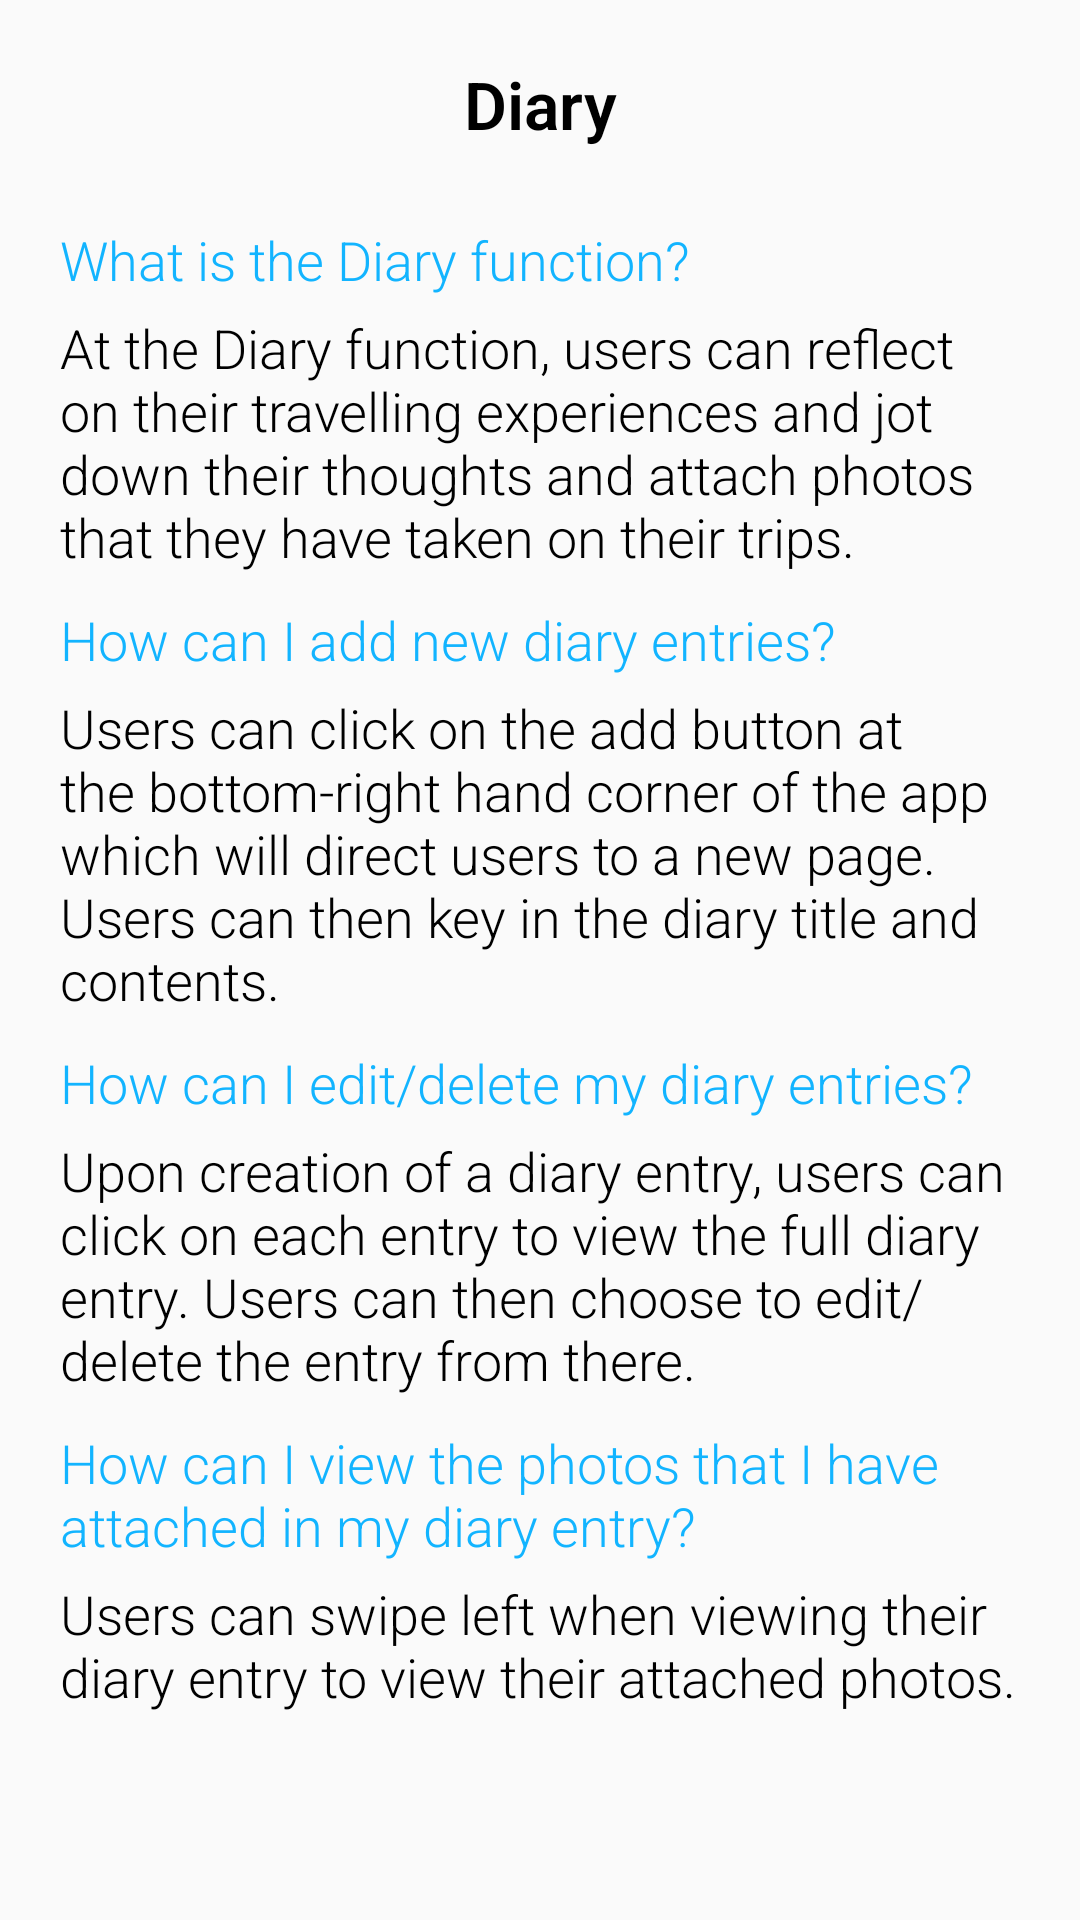

Android layout source for this screen:
<!-- AndroidManifest.xml: application theme AppTheme -->
<!-- res/layout/activity_about_diary.xml -->
<?xml version="1.0" encoding="utf-8"?>
<LinearLayout
    xmlns:android="http://schemas.android.com/apk/res/android"
    android:layout_width="match_parent"
    android:layout_height="match_parent"
    android:orientation="vertical">

    <TextView
        android:layout_width="match_parent"
        android:layout_height="wrap_content"
        android:fontFamily="sans-serif-light"
        android:text="Diary"
        android:textAlignment="center"
        android:layout_marginLeft="20dp"
        android:layout_marginTop="20dp"
        android:layout_marginRight="20dp"
        android:textStyle="bold"
        android:textColor="@color/black"
        android:textSize="22dp">

    </TextView>

    <androidx.core.widget.NestedScrollView
        android:layout_width="match_parent"
        android:layout_height="wrap_content"
        android:layout_marginTop="15dp">

        <LinearLayout
            android:layout_width="match_parent"
            android:layout_height="match_parent"
            android:orientation="vertical">

            <TextView
                android:layout_width="match_parent"
                android:layout_height="wrap_content"
                android:fontFamily="sans-serif-light"
                android:text="What is the Diary function?"
                android:textAlignment="textStart"
                android:layout_marginLeft="20dp"
                android:layout_marginTop="10dp"
                android:layout_marginRight="20dp"
                android:textColor="@color/diaryColor"
                android:textSize="18dp">

            </TextView>

            <TextView
                android:layout_width="match_parent"
                android:layout_height="wrap_content"
                android:fontFamily="sans-serif-light"
                android:text="At the Diary function, users can reflect on their travelling experiences and jot down their thoughts and attach photos that they have taken on their trips. "
                android:textAlignment="textStart"
                android:layout_marginLeft="20dp"
                android:layout_marginTop="5dp"
                android:layout_marginRight="20dp"
                android:textColor="@color/black"
                android:textSize="18dp">

            </TextView>

            <TextView
                android:layout_width="match_parent"
                android:layout_height="wrap_content"
                android:fontFamily="sans-serif-light"
                android:text="How can I add new diary entries?"
                android:textAlignment="textStart"
                android:layout_marginLeft="20dp"
                android:layout_marginTop="10dp"
                android:layout_marginRight="20dp"
                android:textColor="@color/diaryColor"
                android:textSize="18dp">

            </TextView>

            <TextView
                android:layout_width="match_parent"
                android:layout_height="wrap_content"
                android:fontFamily="sans-serif-light"
                android:text="Users can click on the add button at the bottom-right hand corner of the app which will direct users to a new page. Users can then key in the diary title and contents."
                android:textAlignment="textStart"
                android:layout_marginLeft="20dp"
                android:layout_marginTop="5dp"
                android:layout_marginRight="20dp"
                android:textColor="@color/black"
                android:textSize="18dp">

            </TextView>

            <TextView
                android:layout_width="match_parent"
                android:layout_height="wrap_content"
                android:fontFamily="sans-serif-light"
                android:text="How can I edit/delete my diary entries?"
                android:textAlignment="textStart"
                android:layout_marginLeft="20dp"
                android:layout_marginTop="10dp"
                android:layout_marginRight="20dp"
                android:textColor="@color/diaryColor"
                android:textSize="18dp">

            </TextView>

            <TextView
                android:layout_width="match_parent"
                android:layout_height="wrap_content"
                android:layout_marginLeft="20dp"
                android:layout_marginTop="5dp"
                android:layout_marginRight="20dp"
                android:fontFamily="sans-serif-light"
                android:text="Upon creation of a diary entry, users can click on each entry to view the full diary entry. Users can then choose to edit/delete the entry from there."
                android:textAlignment="textStart"
                android:textColor="@color/black"
                android:textSize="18dp">

            </TextView>

            <TextView
                android:layout_width="match_parent"
                android:layout_height="wrap_content"
                android:fontFamily="sans-serif-light"
                android:text="How can I view the photos that I have attached in my diary entry?"
                android:textAlignment="textStart"
                android:layout_marginLeft="20dp"
                android:layout_marginTop="10dp"
                android:layout_marginRight="20dp"
                android:textColor="@color/diaryColor"
                android:textSize="18dp">

            </TextView>

            <TextView
                android:layout_width="match_parent"
                android:layout_height="wrap_content"
                android:layout_marginLeft="20dp"
                android:layout_marginTop="5dp"
                android:layout_marginRight="20dp"
                android:fontFamily="sans-serif-light"
                android:text="Users can swipe left when viewing their diary entry to view their attached photos."
                android:textColor="@color/black"
                android:textSize="18dp">

            </TextView>
        </LinearLayout>


    </androidx.core.widget.NestedScrollView>

</LinearLayout>
<!-- resources referenced by this layout -->
<resources>
  <color name="black">#000000</color>
  <color name="diaryColor">#12B4FF</color>
  <style name="AppTheme" parent="Theme.AppCompat.Light.NoActionBar">
          
          <item name="colorPrimary">@color/colorPrimary</item>
          <item name="colorPrimaryDark">@color/colorPrimaryDark</item>
          <item name="colorAccent">@color/colorAccent</item>
      </style>
  <color name="colorPrimary">#6200EE</color>
  <color name="colorPrimaryDark">#3700B3</color>
  <color name="colorAccent">#03DAC5</color>
</resources>
